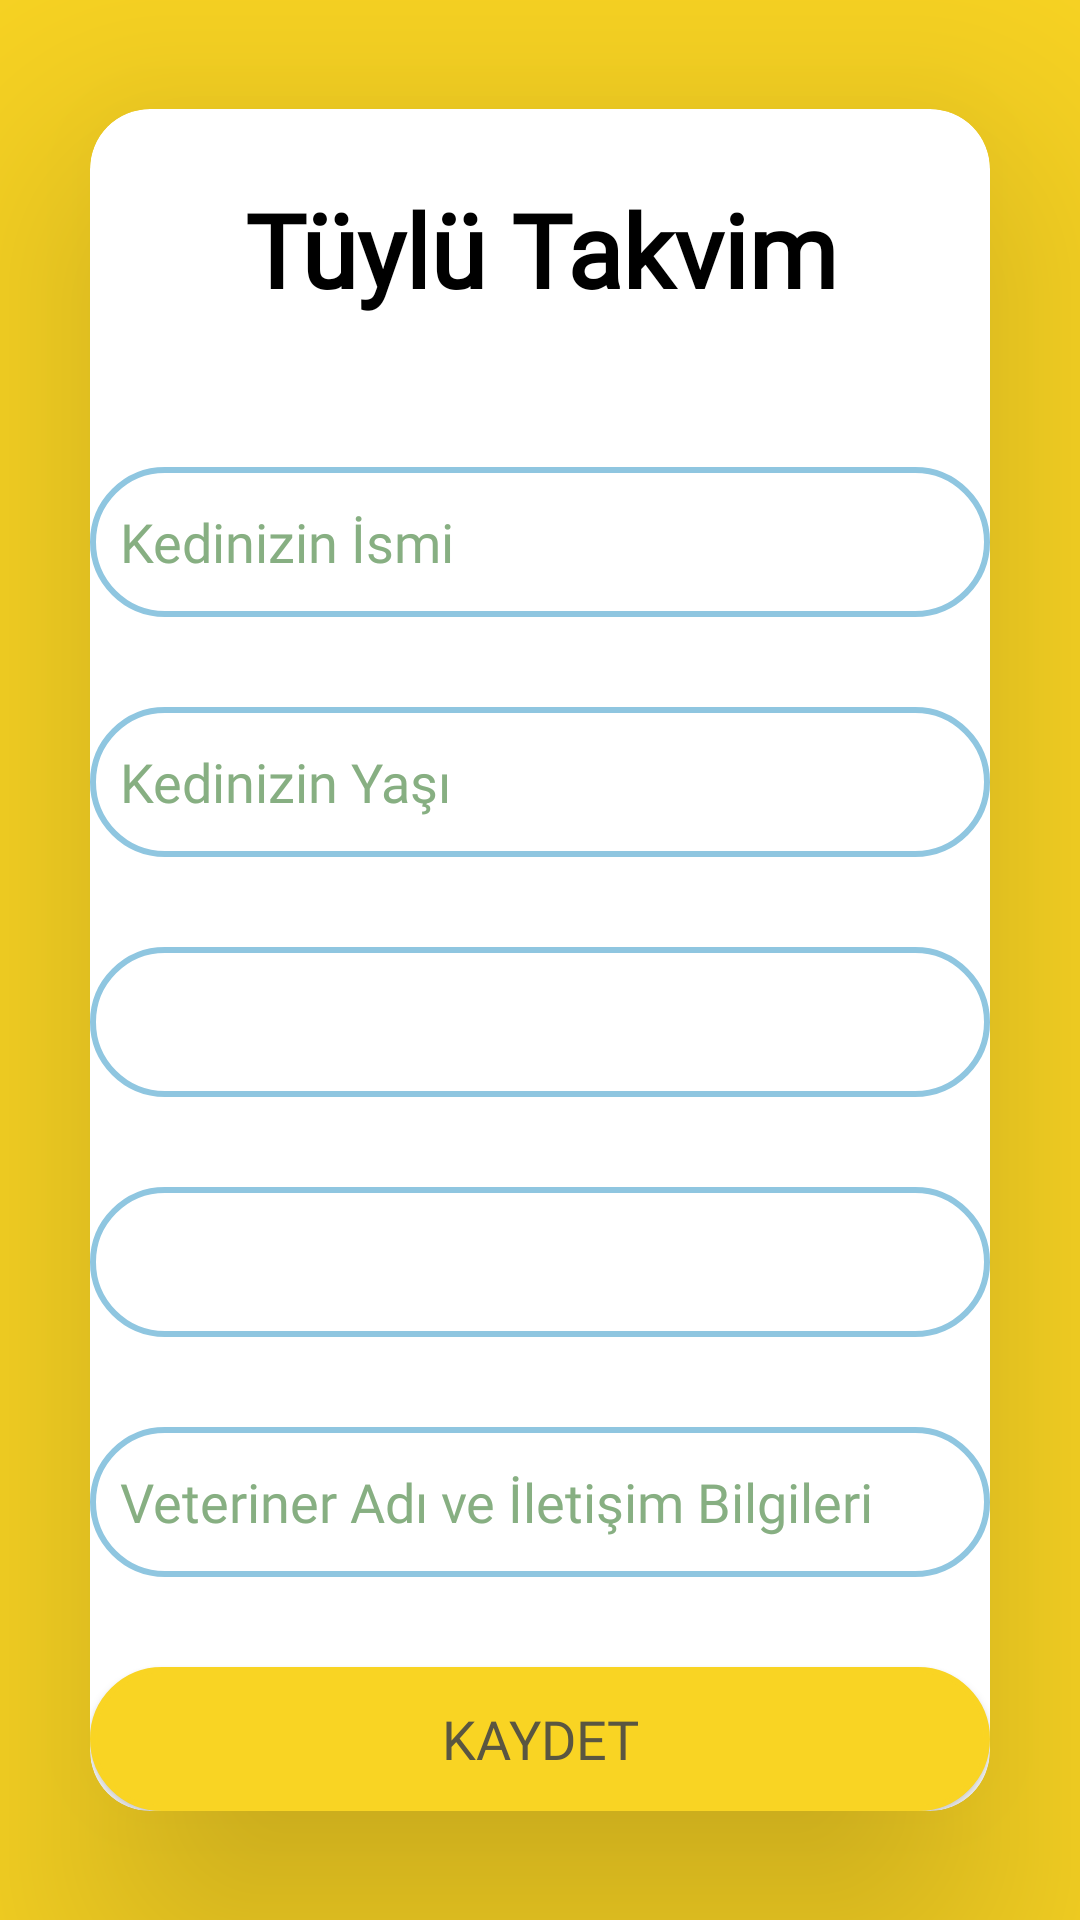

Produce the Android XML layout that renders to this screen, including the resource entries it uses.
<!-- AndroidManifest.xml: application theme Theme.Deneme1 -->
<!-- res/layout/activity_catadd2.xml -->
<?xml version="1.0" encoding="utf-8"?>
<LinearLayout
    xmlns:android="http://schemas.android.com/apk/res/android"
    xmlns:app="http://schemas.android.com/apk/res-auto"
    xmlns:tools="http://schemas.android.com/tools"
    android:id="@+id/main"
    android:layout_width="match_parent"
    android:layout_height="match_parent"
    tools:context=".catadd2"
    android:background="#F9D423">
    <androidx.cardview.widget.CardView
        android:layout_width="match_parent"
        android:layout_height="wrap_content"
        android:layout_margin="30dp"
        android:layout_gravity="center"
        app:cardElevation="50dp"
        app:cardCornerRadius="20dp">
        <LinearLayout
            android:layout_width="match_parent"
            android:layout_height="wrap_content"
            android:layout_gravity="center"
            android:orientation="vertical">

            <TextView
                android:id="@+id/logotext"
                android:layout_width="210dp"
                android:layout_height="wrap_content"
                android:layout_gravity="center_horizontal"
                android:layout_marginTop="24dp"
                android:fontFamily="@font/pacifico"
                android:text="Tüylü Takvim"
                android:textAlignment="center"
                android:textColor="#000000"
                android:textSize="34sp"
                android:textStyle="bold" />

            <EditText
                android:id="@+id/kediadi"
                android:layout_width="match_parent"
                android:layout_height="50dp"
                android:layout_marginTop="50dp"
                android:background="@drawable/backgroundemailandpassword"
                android:drawablePadding="6dp"
                android:hint="Kedinizin İsmi"
                android:padding="10dp"
                android:textColorHint="#87AF82"
                android:textColor="@color/black"
                android:fontFamily="@font/poetsen"/>

            <EditText
                android:id="@+id/kediyasi"
                android:layout_width="match_parent"
                android:layout_height="50dp"
                android:layout_marginTop="30dp"
                android:background="@drawable/backgroundemailandpassword"
                android:drawablePadding="6dp"
                android:fontFamily="@font/poetsen"
                android:hint="Kedinizin Yaşı"
                android:padding="10dp"
                android:textColorHint="#87AF82"/>

            <Spinner
                android:id="@+id/kedicins_spinner"
                android:layout_width="match_parent"
                android:fontFamily="@font/poetsen"
                android:layout_height="50dp"
                android:layout_marginTop="30dp"
                android:background="@drawable/backgroundemailandpassword"
                android:padding="10dp"
                android:spinnerMode="dropdown"
                android:textColor="@color/black"
                android:textColorHint="#87AF82"/>

            <Spinner
                android:id="@+id/kedicinsiyet_spinner"
                android:layout_width="match_parent"
                android:fontFamily="@font/poetsen"
                android:layout_height="50dp"
                android:layout_marginTop="30dp"
                android:background="@drawable/backgroundemailandpassword"
                android:padding="10dp"
                android:spinnerMode="dropdown"
                android:textColor="@color/black"
                android:textColorHint="#87AF82"
                />

            <EditText
                android:id="@+id/vetbilgi"
                android:layout_width="match_parent"
                android:fontFamily="@font/poetsen"
                android:layout_height="50dp"
                android:layout_marginTop="30dp"
                android:background="@drawable/backgroundemailandpassword"
                android:drawablePadding="6dp"
                android:hint="Veteriner Adı ve İletişim Bilgileri"
                android:padding="10dp"
                android:textColor="@color/black"
                android:textColorHint="#87AF82"/>

            <Button
                android:id="@+id/geridonbtn"
                android:layout_width="match_parent"
                android:layout_height="wrap_content"
                android:layout_gravity="center"
                android:layout_marginTop="30dp"
                android:background="@drawable/buttonbackground"
                android:onClick="kaydet"
                android:text="Kaydet"
                android:textSize="18dp"
                android:fontFamily="@font/poetsen"
                android:textColor="#5A5641"/>
        </LinearLayout>
    </androidx.cardview.widget.CardView>
</LinearLayout>
<!-- resources referenced by this layout -->
<resources>
  <color name="black">#FF000000</color>
  <!-- drawable backgroundemailandpassword (drawable) -->
  <?xml version="1.0" encoding="utf-8"?>
  <selector xmlns:android="http://schemas.android.com/apk/res/android">
      <item>
  
          <shape android:shape="rectangle">
              <corners android:radius="30dp"/>
              <stroke android:color="@color/acikmavi"/>
              <stroke android:width="2dp"/>
  
  
          </shape>
  
      </item>
  
  </selector>
  <!-- drawable buttonbackground (drawable) -->
  <?xml version="1.0" encoding="utf-8"?>
  <selector xmlns:android="http://schemas.android.com/apk/res/android">
   <item>
  
     <shape android:shape="rectangle">
  
         <corners android:radius="30dp"/>
         <stroke android:color="#F9D423"/>
         <stroke android:width="2dp"/>
         <solid android:color="#F9D423"/>
  
     </shape>
   </item>
  
  </selector>
  <style name="Theme.Deneme1" parent="Theme.AppCompat.Light.NoActionBar">
          
          <item name="colorPrimary">@color/purple_500</item>
          <item name="colorPrimaryVariant">@color/purple_700</item>
          <item name="colorOnPrimary">@color/white</item>
          
          <item name="colorSecondary">@color/teal_200</item>
          <item name="colorSecondaryVariant">@color/teal_700</item>
          <item name="colorOnSecondary">@color/black</item>
          
          <item name="android:statusBarColor">?attr/colorPrimaryVariant</item>
          
      </style>
  <color name="acikmavi">#8FC6E0</color>
  <color name="purple_500">#FF6200EE</color>
  <color name="purple_700">#FF3700B3</color>
  <color name="white">#FFFFFFFF</color>4
  <color name="teal_200">#FF03DAC5</color>
  <color name="teal_700">#FF018786</color>
</resources>
